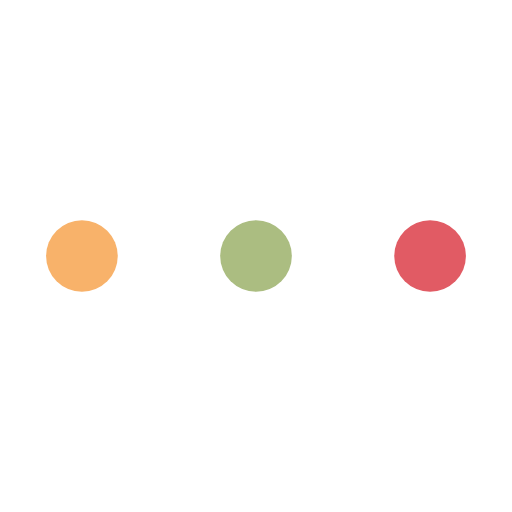
t = 0.00 s
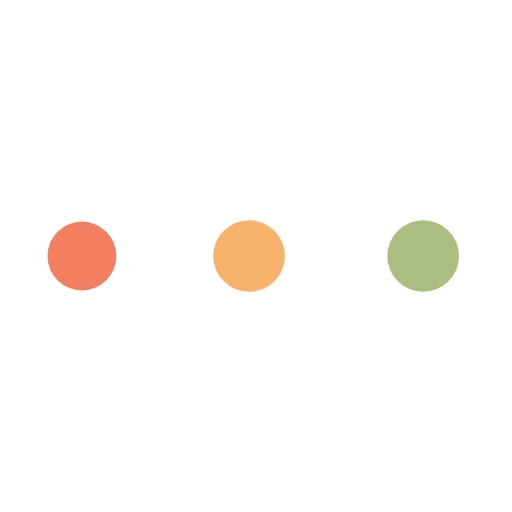
t = 0.23 s
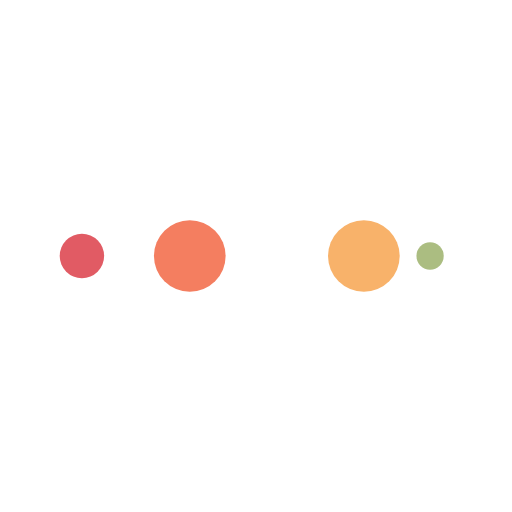
t = 0.38 s
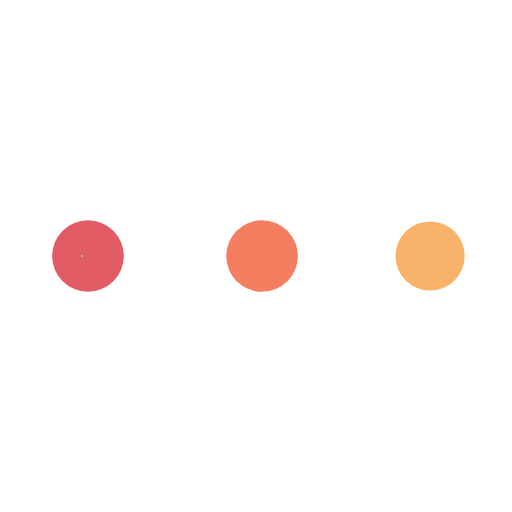
t = 0.61 s
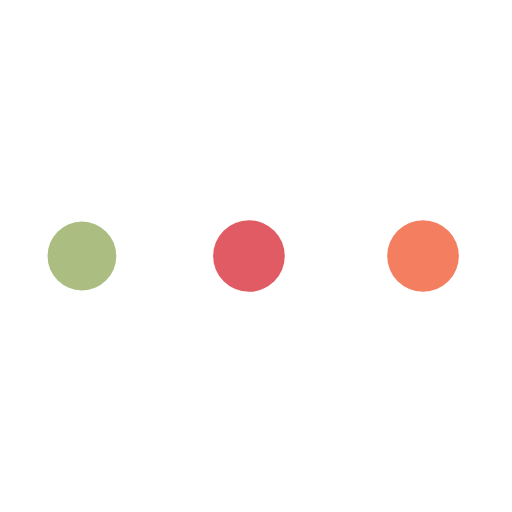
t = 0.84 s
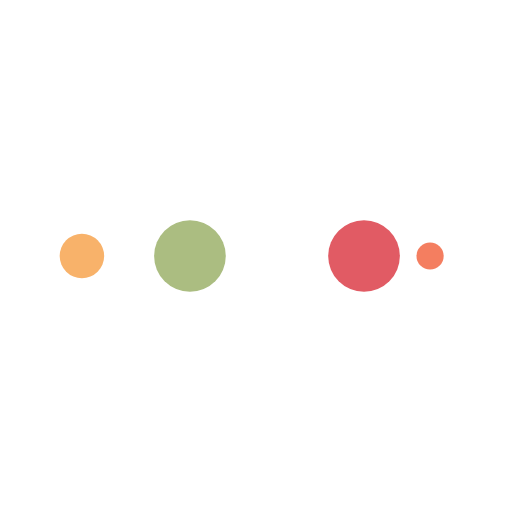
t = 0.99 s

The animated SVG that drew these frames (rendered in a browser with its animation timeline set to each time). Animation: 10 SMIL elements (animate=10); one cycle of 1.22 s, repeats indefinitely.

<?xml version="1.0" encoding="utf-8"?>
<svg xmlns="http://www.w3.org/2000/svg" xmlns:xlink="http://www.w3.org/1999/xlink" style="margin: auto; background: none; display: block; shape-rendering: auto;" width="197px" height="197px" viewBox="0 0 100 100" preserveAspectRatio="xMidYMid">
<circle cx="84" cy="50" r="1.26049" fill="#e15b64">
    <animate attributeName="r" repeatCount="indefinite" dur="0.3048780487804878s" calcMode="spline" keyTimes="0;1" values="7;0" keySplines="0 0.5 0.5 1" begin="0s"></animate>
    <animate attributeName="fill" repeatCount="indefinite" dur="1.2195121951219512s" calcMode="discrete" keyTimes="0;0.25;0.5;0.75;1" values="#e15b64;#abbd81;#f8b26a;#f47e60;#e15b64" begin="0s"></animate>
</circle><circle cx="16" cy="50" r="5.73951" fill="#e15b64">
  <animate attributeName="r" repeatCount="indefinite" dur="1.2195121951219512s" calcMode="spline" keyTimes="0;0.25;0.5;0.75;1" values="0;0;7;7;7" keySplines="0 0.5 0.5 1;0 0.5 0.5 1;0 0.5 0.5 1;0 0.5 0.5 1" begin="0s"></animate>
  <animate attributeName="cx" repeatCount="indefinite" dur="1.2195121951219512s" calcMode="spline" keyTimes="0;0.25;0.5;0.75;1" values="16;16;16;50;84" keySplines="0 0.5 0.5 1;0 0.5 0.5 1;0 0.5 0.5 1;0 0.5 0.5 1" begin="0s"></animate>
</circle><circle cx="43.8776" cy="50" r="7" fill="#f47e60">
  <animate attributeName="r" repeatCount="indefinite" dur="1.2195121951219512s" calcMode="spline" keyTimes="0;0.25;0.5;0.75;1" values="0;0;7;7;7" keySplines="0 0.5 0.5 1;0 0.5 0.5 1;0 0.5 0.5 1;0 0.5 0.5 1" begin="-0.3048780487804878s"></animate>
  <animate attributeName="cx" repeatCount="indefinite" dur="1.2195121951219512s" calcMode="spline" keyTimes="0;0.25;0.5;0.75;1" values="16;16;16;50;84" keySplines="0 0.5 0.5 1;0 0.5 0.5 1;0 0.5 0.5 1;0 0.5 0.5 1" begin="-0.3048780487804878s"></animate>
</circle><circle cx="77.8776" cy="50" r="7" fill="#f8b26a">
  <animate attributeName="r" repeatCount="indefinite" dur="1.2195121951219512s" calcMode="spline" keyTimes="0;0.25;0.5;0.75;1" values="0;0;7;7;7" keySplines="0 0.5 0.5 1;0 0.5 0.5 1;0 0.5 0.5 1;0 0.5 0.5 1" begin="-0.6097560975609756s"></animate>
  <animate attributeName="cx" repeatCount="indefinite" dur="1.2195121951219512s" calcMode="spline" keyTimes="0;0.25;0.5;0.75;1" values="16;16;16;50;84" keySplines="0 0.5 0.5 1;0 0.5 0.5 1;0 0.5 0.5 1;0 0.5 0.5 1" begin="-0.6097560975609756s"></animate>
</circle><circle cx="16" cy="50" r="0" fill="#abbd81">
  <animate attributeName="r" repeatCount="indefinite" dur="1.2195121951219512s" calcMode="spline" keyTimes="0;0.25;0.5;0.75;1" values="0;0;7;7;7" keySplines="0 0.5 0.5 1;0 0.5 0.5 1;0 0.5 0.5 1;0 0.5 0.5 1" begin="-0.9146341463414633s"></animate>
  <animate attributeName="cx" repeatCount="indefinite" dur="1.2195121951219512s" calcMode="spline" keyTimes="0;0.25;0.5;0.75;1" values="16;16;16;50;84" keySplines="0 0.5 0.5 1;0 0.5 0.5 1;0 0.5 0.5 1;0 0.5 0.5 1" begin="-0.9146341463414633s"></animate>
</circle>
<!-- [ldio] generated by https://loading.io/ --></svg>
